Run: headless pygame with SDL's dummy video driver; simulated clock (each Clock.tick advances the game by its frame time, no real sleeping); random seed 0; keys injected as events and as key.get_pressed() state; no mouse input.
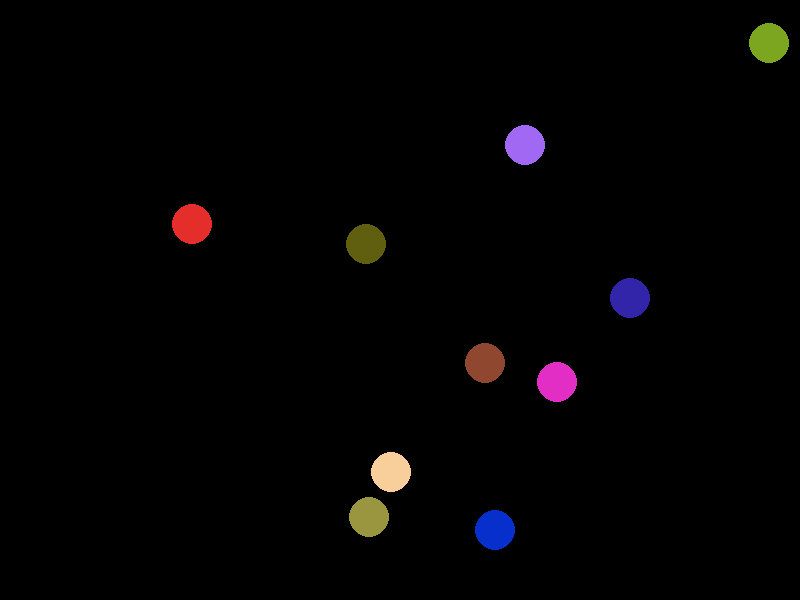
Frame 1 of 4 · flips 1–60 · no input
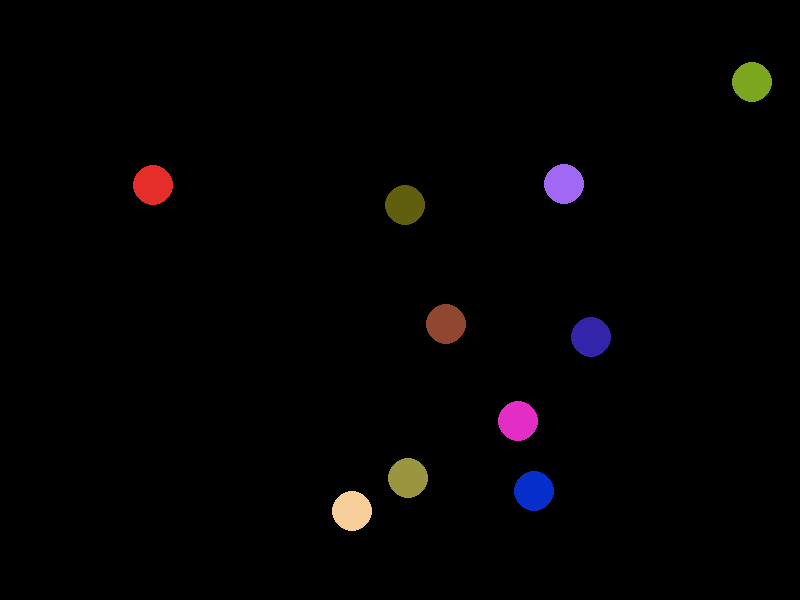
Frame 2 of 4 · flips 61–180 · tapped SPACE, RETURN · held RIGHT (→), D
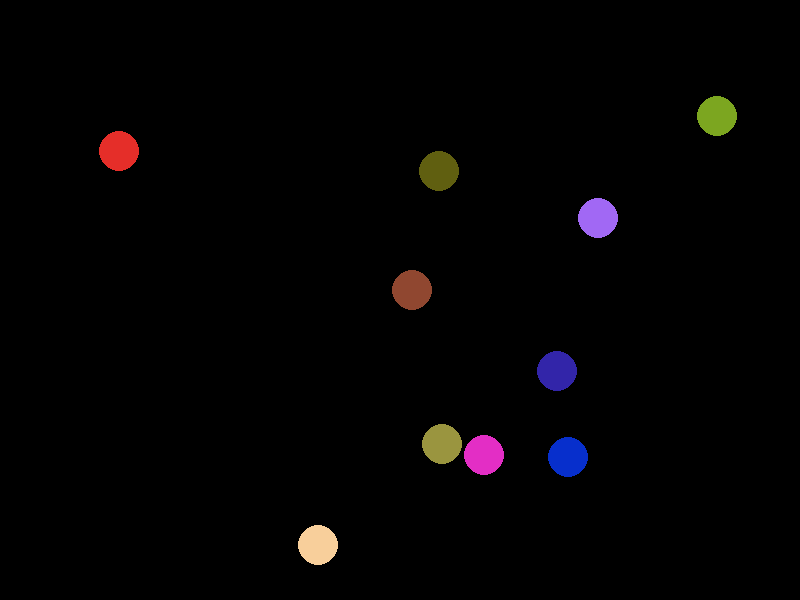
Frame 3 of 4 · flips 181–300 · held DOWN (↓), S
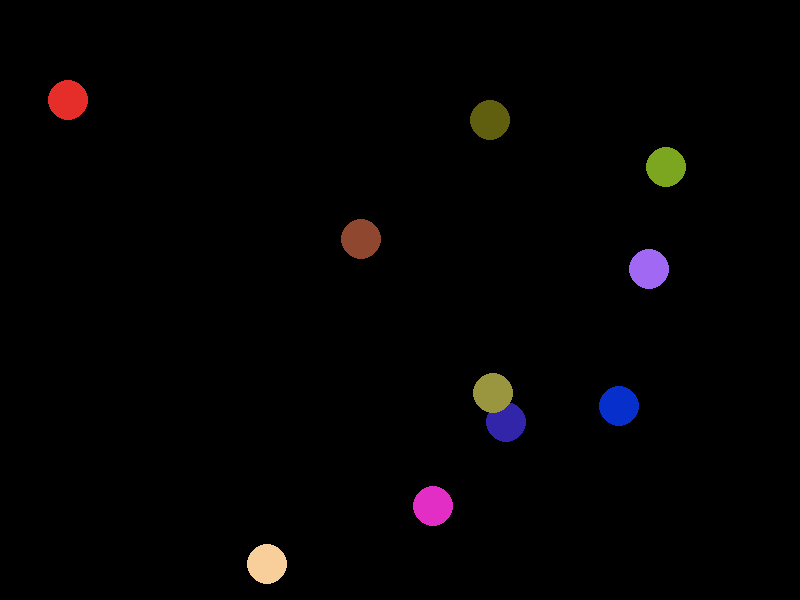
Frame 4 of 4 · flips 301–420 · held LEFT (←), A, UP (↑), W

The pygame program that drew these frames:

import pygame
import random
import time
import threading

# Inicialización de Pygame
pygame.init()

# Configurar pantalla
width, height = 800, 600
screen = pygame.display.set_mode((width, height))
pygame.display.set_caption("Bolas rebotando")

# Colores
BLACK = (0, 0, 0)

# Configuraciones de las bolas
max_balls = 10
ball_radius = 20
speed = 300  # Velocidad en píxeles por segundo

# Clase para las bolas
class Ball:
    def __init__(self):
        self.x = random.randint(ball_radius, width - ball_radius)
        self.y = random.randint(ball_radius, height - ball_radius)
        self.vx = speed * random.choice([-1, 1])
        self.vy = speed * random.choice([-1, 1])
        self.color = (random.randint(0, 255), random.randint(0, 255), random.randint(0, 255))

    def move(self, dt):
        self.x += self.vx * dt
        self.y += self.vy * dt

        # Rebote en las paredes teniendo en cuenta el radio de la bola
        if self.x - ball_radius <= 0 or self.x + ball_radius >= width:
            self.vx *= -1
            self.x = max(ball_radius, min(self.x, width - ball_radius))

        if self.y - ball_radius <= 0 or self.y + ball_radius >= height:
            self.vy *= -1
            self.y = max(ball_radius, min(self.y, height - ball_radius))

    def draw(self):
        pygame.draw.circle(screen, self.color, (int(self.x), int(self.y)), ball_radius)

def update_ball_positions(balls, dt):
    for ball in balls:
        ball.move(dt)

# Crear bolas
balls = [Ball() for _ in range(max_balls)]

# Bucle principal
running = True
last_time = time.perf_counter()
frame_count = 0
accumulated_time = 0
ball_thread = None

while running:
    current_time = time.perf_counter()
    dt = current_time - last_time
    last_time = current_time

    if ball_thread is None or not ball_thread.is_alive():
        # Iniciar un nuevo hilo para actualizar las posiciones de las bolas
        ball_thread = threading.Thread(target=update_ball_positions, args=(balls, dt))
        ball_thread.start()

    for event in pygame.event.get():
        if event.type == pygame.QUIT:
            running = False

    # Dibujar bolas
    screen.fill(BLACK)
    for ball in balls:
        ball.draw()
    pygame.display.flip()

    # Actualizar FPS
    accumulated_time += dt
    frame_count += 1
    if accumulated_time >= 1.0:
        fps = frame_count / accumulated_time
        pygame.display.set_caption(f"Bolas rebotando - FPS: {fps:.0f}")
        frame_count = 0
        accumulated_time = 0

pygame.quit()
